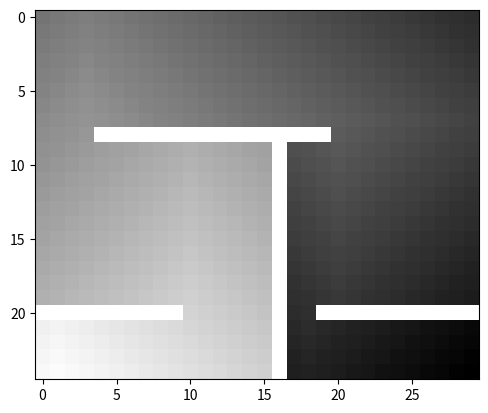

Here is the Python script that generated this plot: (Note: this script raises an exception after producing the figure.)
import numpy as np
from copy import deepcopy
import matplotlib.pyplot as plt

map = np.zeros([25, 30])
map[20, 0:10] = 1
map[20, 19:30] = 1
map[8, 4:20] = 1
map[9:25, 16] = 1
start = np.array([24, 1])
goal = np.array([24, 29])


def bfs(bfs_map, bfs_goal, bfs_start):
    solving = True
    pathfinding = True
    m_rows = len(bfs_map)
    m_cols = len(bfs_map[0])
    search = np.zeros([m_rows, m_cols])
    search[bfs_start[0], bfs_start[1]] = 1
    step = 0
    while solving:
        step += 1
        prev_step = deepcopy(search)
        # Finds index of squares with same number as step
        indices = np.where(search == step)
        # Iterates through all the found squares
        for i in range(len(indices[0])):
            index = np.array([indices[0][i], indices[1][i]])

            # For cell to the left
            # Check if the indices are within the bounds of the matrix
            if 0 <= index[0] - 1 < m_rows and 0 <= index[1] < m_cols:
                # Check if squares have been stepped on before or if the map has an obstacle there
                if search[index[0] - 1, index[1]] == 0 and bfs_map[index[0] - 1, index[1]] == 0:
                    # Take step
                    search[index[0] - 1, index[1]] = step + 1

            # For cell to the right
            if 0 <= index[0] + 1 < m_rows and 0 <= index[1] < m_cols:
                # Check if squares have been stepped on before or if the map has an obstacle there
                if search[index[0] + 1, index[1]] == 0 and bfs_map[index[0] + 1, index[1]] == 0:
                    # Take step
                    search[index[0] + 1, index[1]] = step + 1

            # For cell above
            if 0 <= index[0] < m_rows and 0 <= index[1] - 1 < m_cols:
                # Check if squares have been stepped on before or if the map has an obstacle there
                if search[index[0], index[1] - 1] == 0 and bfs_map[index[0], index[1] - 1] == 0:
                    # Take step
                    search[index[0], index[1] - 1] = step + 1

            # For cell below
            if 0 <= index[0] < m_rows and 0 <= index[1] + 1 < m_cols:
                # Check if squares have been stepped on before or if the map has an obstacle there
                if search[index[0], index[1] + 1] == 0 and bfs_map[index[0], index[1] + 1] == 0:
                    # Take step
                    search[index[0], index[1] + 1] = step + 1

        if search[bfs_goal[0], bfs_goal[1]] == 0:
            continue
        solving = False
        if np.array_equal(search, prev_step):
            bfs_path = None
            print("Unsolvable")

    plt.imshow(search, cmap='binary', interpolation='nearest')
    plt.show()

    return bfs_path


plt.imshow(map, cmap='binary', interpolation='nearest')
plt.show()

bfs(map, goal, start)
